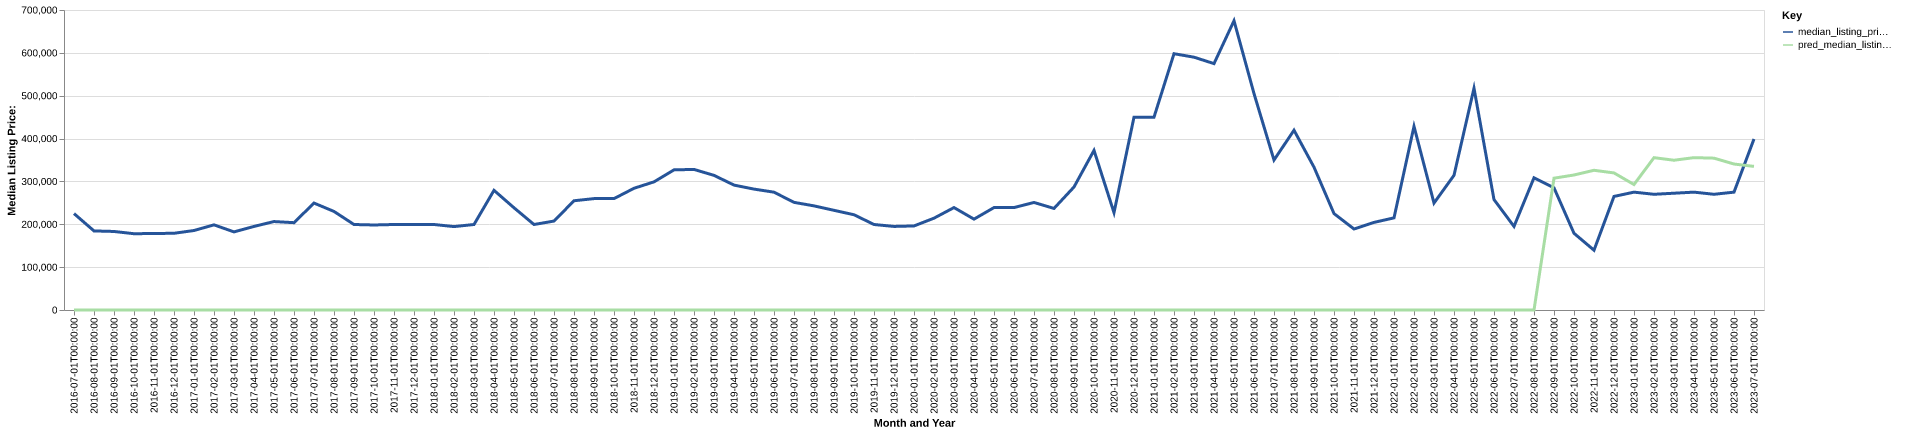

Values plotted in this chart, from the file beside it:
date, time_idx, median_listing_price, thirty_year_interest_rate_five, month, county_name, active_listing_count, median_days_on_market, pred_median_listing_price, month_year
2016-07-01, 0, 225000, 3.72, 7, keweenaw, mi, 37.0, 53.0, 0, Jul-2016
2016-08-01, 1, 184500, 3.73, 8, keweenaw, mi, 44.0, 73.0, 0, Aug-2016
2016-09-01, 2, 183250, 3.66, 9, keweenaw, mi, 42.0, 98.0, 0, Sep-2016
2016-10-01, 3, 178000, 3.64, 10, keweenaw, mi, 38.0, 109.0, 0, Oct-2016
2016-11-01, 4, 178500, 3.66, 11, keweenaw, mi, 32.0, 129.0, 0, Nov-2016
2016-12-01, 5, 179000, 3.48, 12, keweenaw, mi, 25.0, 146.0, 0, Dec-2016
2017-01-01, 6, 185500, 3.45, 1, keweenaw, mi, 20.0, 164.0, 0, Jan-2017
2017-02-01, 7, 198675, 3.5, 2, keweenaw, mi, 15.0, 189.0, 0, Feb-2017
2017-03-01, 8, 182250, 3.52, 3, keweenaw, mi, 15.0, 198.0, 0, Mar-2017
2017-04-01, 9, 195000, 4.03, 4, keweenaw, mi, 20.0, 150.0, 0, Apr-2017
2017-05-01, 10, 206375, 4.32, 5, keweenaw, mi, 25.0, 43.0, 0, May-2017
2017-06-01, 11, 203750, 4.2, 6, keweenaw, mi, 35.0, 50.0, 0, Jun-2017
2017-07-01, 12, 249500, 4.19, 7, keweenaw, mi, 36.0, 71.0, 0, Jul-2017
2017-08-01, 13, 229950, 4.3, 8, keweenaw, mi, 39.0, 83.0, 0, Aug-2017
2017-09-01, 14, 199500, 4.1, 9, keweenaw, mi, 41.0, 101.0, 0, Sep-2017
2017-10-01, 15, 198375, 4.05, 10, keweenaw, mi, 39.0, 111.0, 0, Oct-2017
2017-11-01, 16, 199500, 3.94, 11, keweenaw, mi, 33.0, 129.0, 0, Nov-2017
2017-12-01, 17, 199500, 4.03, 12, keweenaw, mi, 27.0, 116.0, 0, Dec-2017
2018-01-01, 18, 199500, 3.93, 1, keweenaw, mi, 24.0, 153.0, 0, Jan-2018
2018-02-01, 19, 194625, 3.83, 2, keweenaw, mi, 25.0, 175.0, 0, Feb-2018
2018-03-01, 20, 199500, 3.94, 3, keweenaw, mi, 27.0, 176.0, 0, Mar-2018
2018-04-01, 21, 279225, 3.95, 4, keweenaw, mi, 31.0, 73.0, 0, Apr-2018
2018-05-01, 22, 238500, 3.99, 5, keweenaw, mi, 39.0, 67.0, 0, May-2018
2018-06-01, 23, 199500, 4.15, 6, keweenaw, mi, 50.0, 60.0, 0, Jun-2018
2018-07-01, 24, 207500, 4.4, 7, keweenaw, mi, 51.0, 73.0, 0, Jul-2018
2018-08-01, 25, 254900, 4.46, 8, keweenaw, mi, 50.0, 100.0, 0, Aug-2018
2018-09-01, 26, 259900, 4.58, 9, keweenaw, mi, 49.0, 119.0, 0, Sep-2018
2018-10-01, 27, 259900, 4.66, 10, keweenaw, mi, 46.0, 125.0, 0, Oct-2018
2018-11-01, 28, 284000, 4.62, 11, keweenaw, mi, 39.0, 117.0, 0, Nov-2018
2018-12-01, 29, 299000, 4.54, 12, keweenaw, mi, 31.0, 128.0, 0, Dec-2018
2019-01-01, 30, 327000, 4.6, 1, keweenaw, mi, 26.0, 143.0, 0, Jan-2019
2019-02-01, 31, 328000, 4.72, 2, keweenaw, mi, 26.0, 164.0, 0, Feb-2019
2019-03-01, 32, 314143, 4.9, 3, keweenaw, mi, 26.0, 163.0, 0, Mar-2019
2019-04-01, 33, 291475, 4.94, 4, keweenaw, mi, 26.0, 153.0, 0, Apr-2019
2019-05-01, 34, 282125, 4.75, 5, keweenaw, mi, 31.0, 40.0, 0, May-2019
2019-06-01, 35, 274900, 4.51, 6, keweenaw, mi, 39.0, 40.0, 0, Jun-2019
2019-07-01, 36, 251175, 4.41, 7, keweenaw, mi, 40.0, 65.0, 0, Jul-2019
2019-08-01, 37, 242973, 4.41, 8, keweenaw, mi, 41.0, 88.0, 0, Aug-2019
2019-09-01, 38, 232582, 4.2, 9, keweenaw, mi, 40.0, 106.0, 0, Sep-2019
2019-10-01, 39, 222250, 4.14, 10, keweenaw, mi, 39.0, 125.0, 0, Oct-2019
2019-11-01, 40, 199500, 3.84, 11, keweenaw, mi, 29.0, 150.0, 0, Nov-2019
2019-12-01, 41, 195000, 3.81, 12, keweenaw, mi, 25.0, 154.0, 0, Dec-2019
2020-01-01, 42, 196125, 3.75, 1, keweenaw, mi, 21.0, 179.0, 0, Jan-2020
2020-02-01, 43, 214250, 3.73, 2, keweenaw, mi, 18.0, 204.0, 0, Feb-2020
2020-03-01, 44, 239000, 3.78, 3, keweenaw, mi, 13.0, 257.0, 0, Mar-2020
2020-04-01, 45, 212000, 3.75, 4, keweenaw, mi, 15.0, 183.0, 0, Apr-2020
2020-05-01, 46, 239000, 3.74, 5, keweenaw, mi, 16.0, 82.0, 0, May-2020
2020-06-01, 47, 239000, 3.72, 6, keweenaw, mi, 18.0, 23.0, 0, Jun-2020
2020-07-01, 48, 250925, 3.49, 7, keweenaw, mi, 22.0, 31.0, 0, Jul-2020
2020-08-01, 49, 237000, 3.65, 8, keweenaw, mi, 20.0, 51.0, 0, Aug-2020
2020-09-01, 50, 287000, 3.33, 9, keweenaw, mi, 14.0, 65.0, 0, Sep-2020
2020-10-01, 51, 372450, 3.28, 10, keweenaw, mi, 11.0, 56.0, 0, Oct-2020
2020-11-01, 52, 227200, 3.21, 11, keweenaw, mi, 13.0, 85.0, 0, Nov-2020
2020-12-01, 53, 449950, 3.07, 12, keweenaw, mi, 10.0, 122.0, 0, Dec-2020
2021-01-01, 54, 449950, 2.99, 1, keweenaw, mi, 10.0, 120.0, 0, Jan-2021
2021-02-01, 55, 598000, 2.93, 2, keweenaw, mi, 6.0, 165.0, 0, Feb-2021
2021-03-01, 56, 589900, 2.88, 3, keweenaw, mi, 5.0, 204.0, 0, Mar-2021
2021-04-01, 57, 574900, 2.84, 4, keweenaw, mi, 6.0, 195.0, 0, Apr-2021
2021-05-01, 58, 674950, 2.71, 5, keweenaw, mi, 6.0, 115.0, 0, May-2021
2021-06-01, 59, 505000, 2.79, 6, keweenaw, mi, 9.0, 50.0, 0, Jun-2021
... 25 more rows
